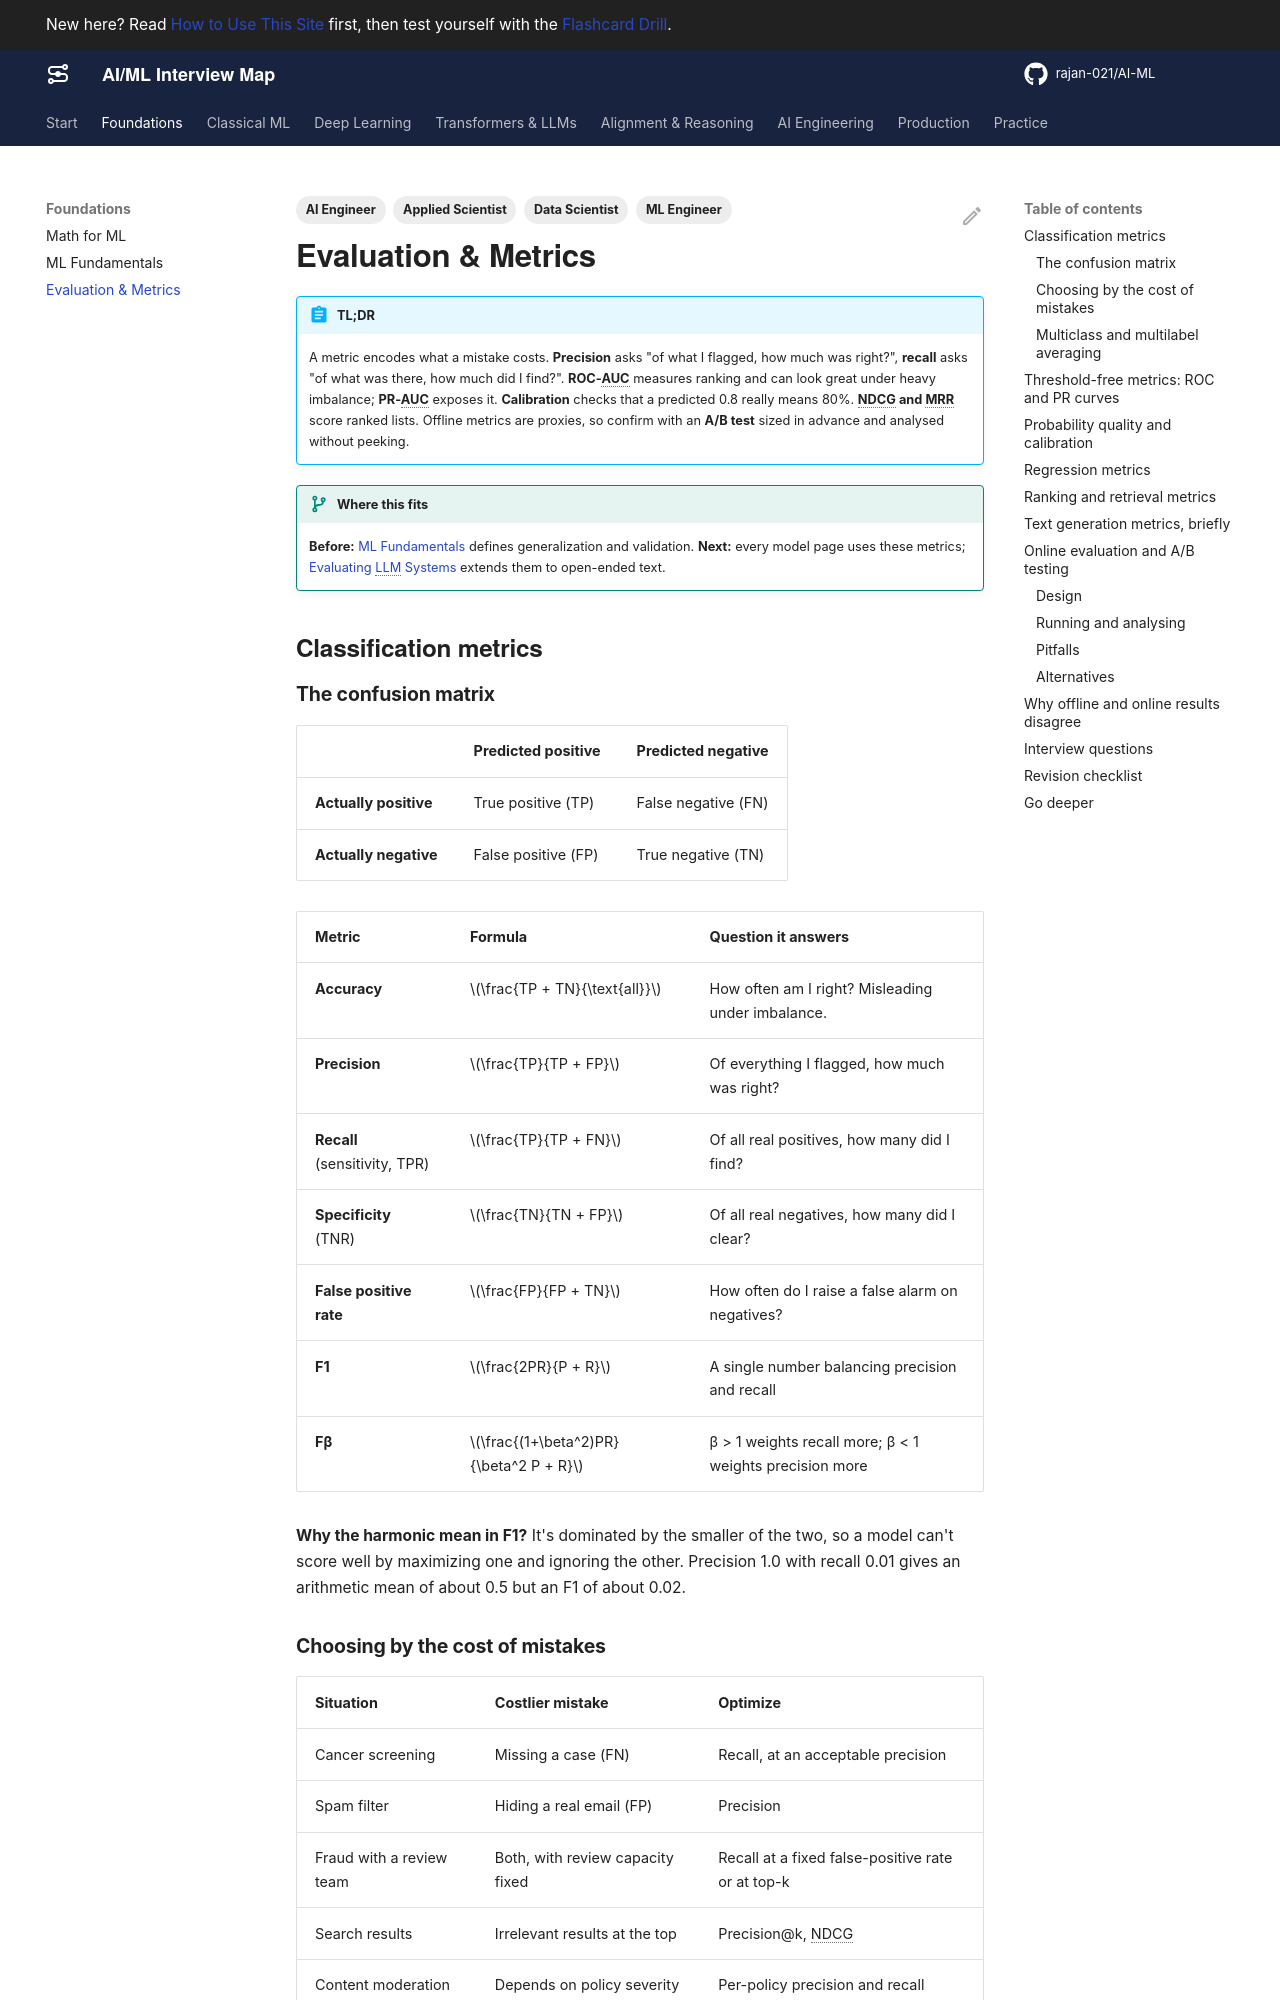

repository: rajan-021/AI-ML · page: foundations/evaluation/index.html · generator: mkdocs

---
title: Evaluation & Metrics
description: Classification, ranking, regression and probability metrics, calibration, and online evaluation with A/B tests, with the trade-offs interviewers probe.
act: 0
priority: Critical
tags:
  - ML Engineer
  - Data Scientist
  - AI Engineer
  - Applied Scientist
---

# Evaluation & Metrics

!!! abstract "TL;DR"
    A metric encodes what a mistake costs. **Precision** asks "of what I flagged, how much was right?", **recall** asks "of what was there, how much did I find?". **ROC-AUC** measures ranking and can look great under heavy imbalance; **PR-AUC** exposes it. **Calibration** checks that a predicted 0.8 really means 80%. **NDCG and MRR** score ranked lists. Offline metrics are proxies, so confirm with an **A/B test** sized in advance and analysed without peeking.

!!! evolution "Where this fits"
    **Before:** [ML Fundamentals](ml-fundamentals.md) defines generalization and validation. **Next:** every model page uses these metrics; [Evaluating LLM Systems](../ai-engineering/evaluation.md) extends them to open-ended text.

## Classification metrics

### The confusion matrix

| | Predicted positive | Predicted negative |
|---|---|---|
| **Actually positive** | True positive (TP) | False negative (FN) |
| **Actually negative** | False positive (FP) | True negative (TN) |

| Metric | Formula | Question it answers |
|---|---|---|
| **Accuracy** | $\frac{TP + TN}{\text{all}}$ | How often am I right? Misleading under imbalance. |
| **Precision** | $\frac{TP}{TP + FP}$ | Of everything I flagged, how much was right? |
| **Recall** (sensitivity, TPR) | $\frac{TP}{TP + FN}$ | Of all real positives, how many did I find? |
| **Specificity** (TNR) | $\frac{TN}{TN + FP}$ | Of all real negatives, how many did I clear? |
| **False positive rate** | $\frac{FP}{FP + TN}$ | How often do I raise a false alarm on negatives? |
| **F1** | $\frac{2PR}{P + R}$ | A single number balancing precision and recall |
| **Fβ** | $\frac{(1+\beta^2)PR}{\beta^2 P + R}$ | β > 1 weights recall more; β < 1 weights precision more |

**Why the harmonic mean in F1?** It's dominated by the smaller of the two, so a model can't score well by maximizing one and ignoring the other. Precision 1.0 with recall 0.01 gives an arithmetic mean of about 0.5 but an F1 of about 0.02.

### Choosing by the cost of mistakes

| Situation | Costlier mistake | Optimize |
|---|---|---|
| Cancer screening | Missing a case (FN) | Recall, at an acceptable precision |
| Spam filter | Hiding a real email (FP) | Precision |
| Fraud with a review team | Both, with review capacity fixed | Recall at a fixed false-positive rate or at top-k |
| Search results | Irrelevant results at the top | Precision@k, NDCG |
| Content moderation | Depends on policy severity | Per-policy precision and recall targets |

### Multiclass and multilabel averaging

- **Macro:** compute the metric per class, then average. Every class counts equally, so rare classes matter.
- **Micro:** pool all TP, FP and FN, then compute. Every example counts equally; dominated by frequent classes. For single-label multiclass, micro-F1 equals accuracy.
- **Weighted:** per-class metric weighted by class frequency.
